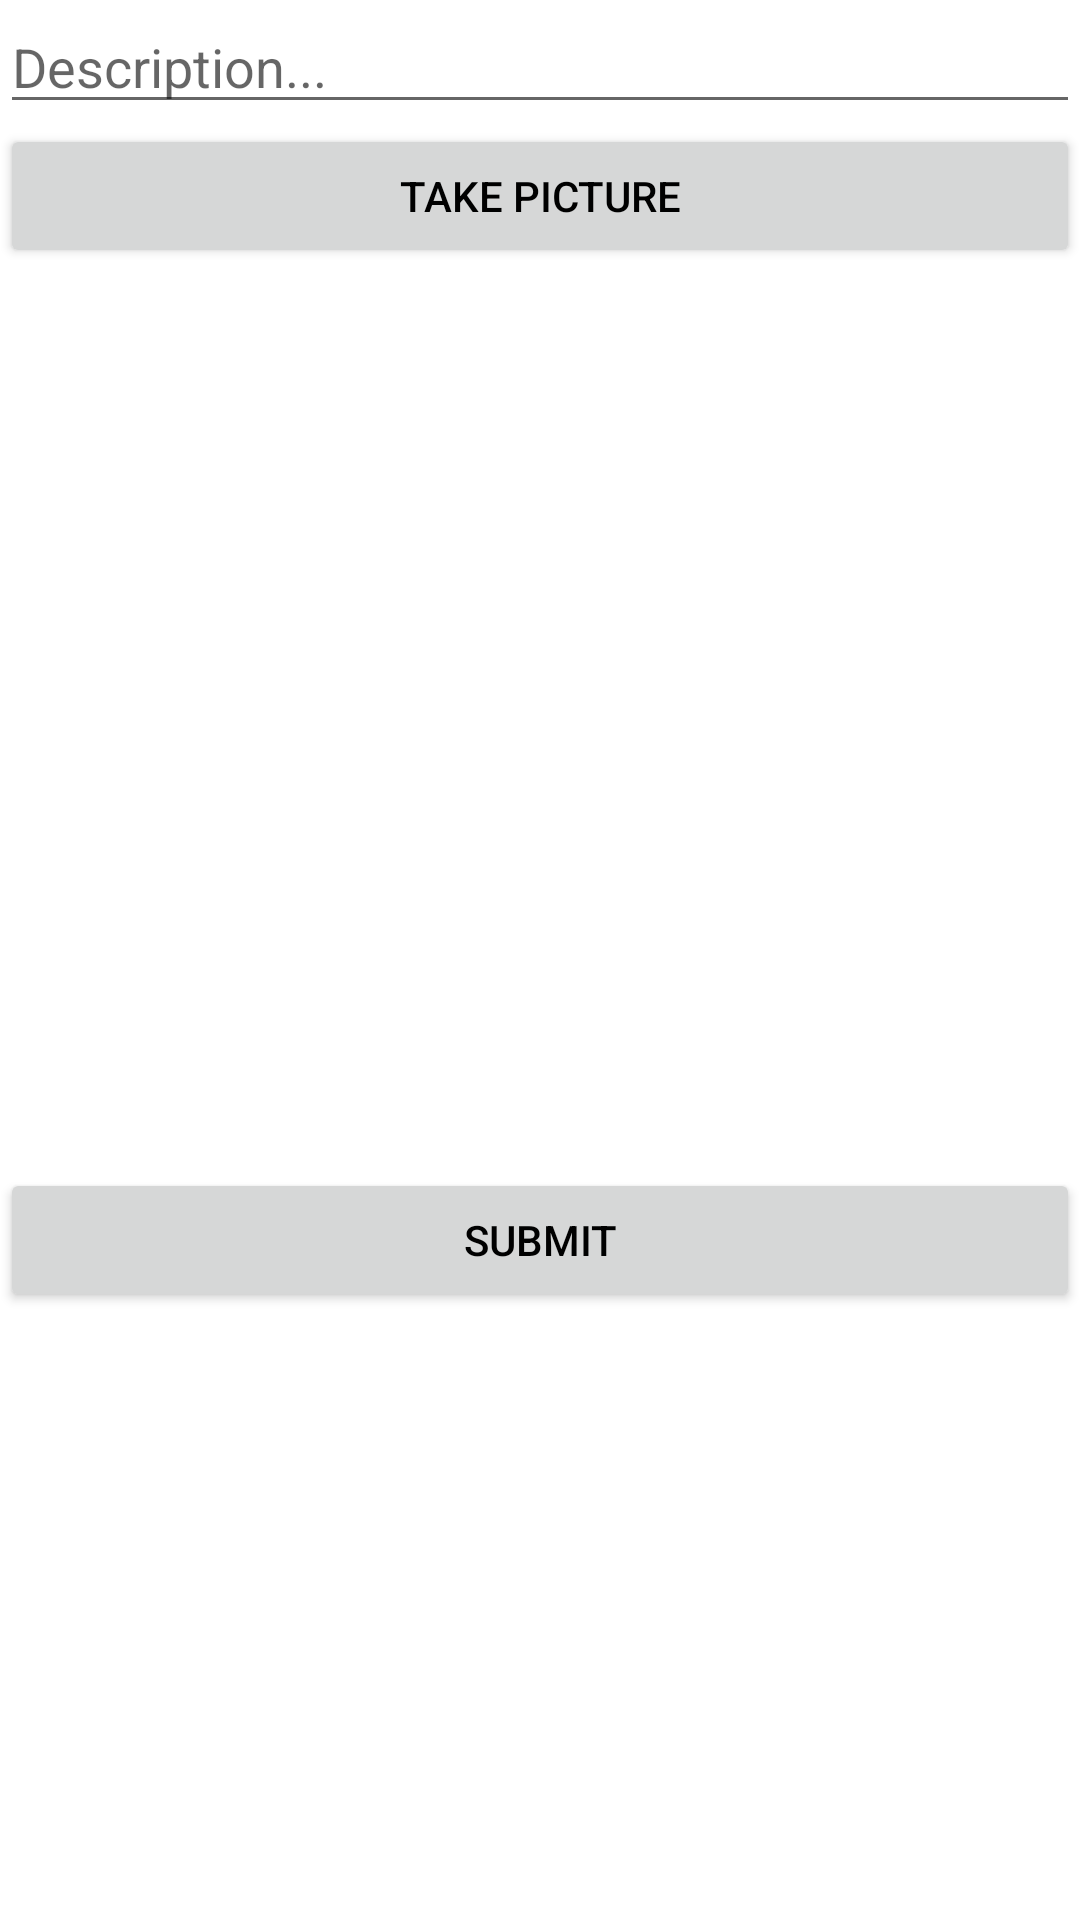

Here is an Android app screen rendered from its layout file. Give the layout XML and the strings, colors and styles it references.
<!-- AndroidManifest.xml: application theme Theme.InstagramClone -->
<!-- res/layout/fragment_compose.xml -->
<?xml version="1.0" encoding="utf-8"?>
<LinearLayout xmlns:android="http://schemas.android.com/apk/res/android"
    xmlns:tools="http://schemas.android.com/tools"
    android:layout_width="match_parent"
    android:layout_height="match_parent"
    android:orientation="vertical"
    tools:context=".fragments.ComposeFragment">

    <EditText
        android:id="@+id/etDescription"
        android:layout_width="match_parent"
        android:layout_height="wrap_content"
        android:ems="10"
        android:hint="Description..." />

    <Button
        android:id="@+id/btnCaptureImage"
        android:layout_width="match_parent"
        android:layout_height="wrap_content"
        android:text="Take Picture"
        android:textColor="@color/black"
        />

    <ImageView
        android:id="@+id/ivPostImage"
        android:layout_width="match_parent"
        android:layout_height="300dp"
        tools:srcCompat="@tools:sample/backgrounds/scenic" />

    <Button
        android:id="@+id/btnSubmit"
        android:layout_width="match_parent"
        android:layout_height="wrap_content"
        android:textColor="@color/black"
        android:text="Submit" />

</LinearLayout>
<!-- resources referenced by this layout -->
<resources>
  <color name="black">#FF000000</color>
  <style name="Theme.InstagramClone" parent="Theme.MaterialComponents.DayNight.DarkActionBar">
          
          <item name="colorPrimary">@color/purple_pink</item>
          <item name="colorPrimaryVariant">@color/purple_500</item>
          <item name="colorOnPrimary">@color/white</item>
          
          <item name="colorSecondary">@color/teal_200</item>
          <item name="colorSecondaryVariant">@color/teal_700</item>
          <item name="colorOnSecondary">@color/black</item>
          
          <item name="android:statusBarColor" tools:targetApi="l">?attr/colorPrimaryVariant</item>
          
      </style>
  <color name="purple_pink">#e64df0</color>
  <color name="purple_500">#FF6200EE</color>
  <color name="white">#FFFFFFFF</color>
  <color name="teal_200">#FF03DAC5</color>
  <color name="teal_700">#FF018786</color>
</resources>
